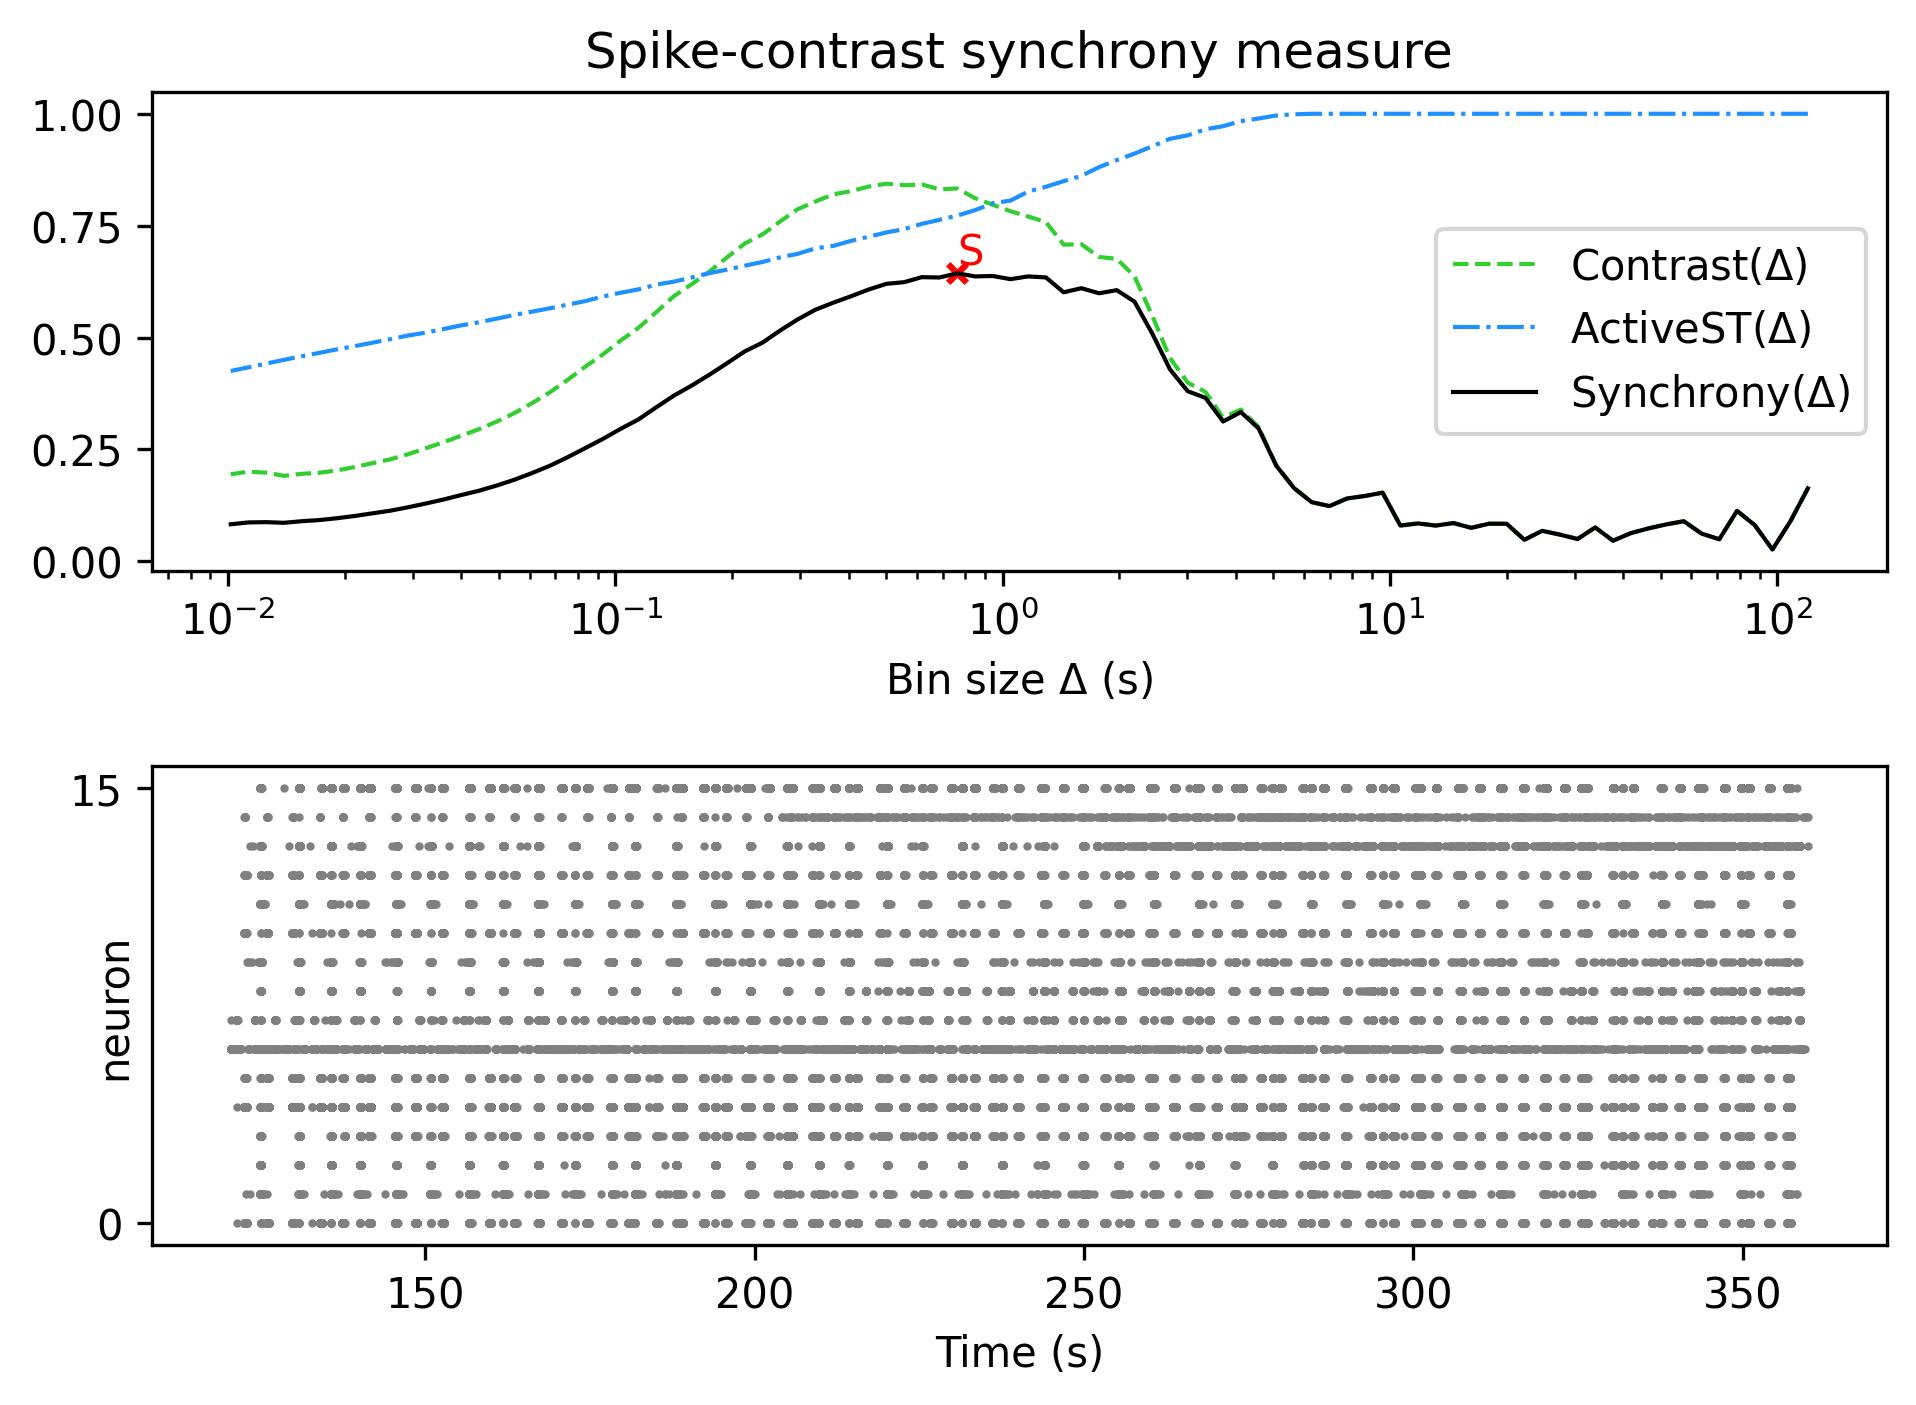

The data file committed next to this chart (first rows):
, Spike-contrast (120.0 s), Spike-contrast (108.0 s), Spike-contrast (97.2 s), Spike-contrast (87.48 s), Spike-contrast (78.732 s), Spike-contrast (70.859 s), Spike-contrast (63.773 s), Spike-contrast (57.396 s), Spike-contrast (51.656 s), Spike-contrast (46.49 s), Spike-contrast (41.841 s), Spike-contrast (37.657 s), Spike-contrast (33.892 s), Spike-contrast (30.502 s), Spike-contrast (27.452 s), Spike-contrast (24.707 s), Spike-contrast (22.236 s), Spike-contrast (20.013 s), Spike-contrast (18.011 s), Spike-contrast (16.21 s), Spike-contrast (14.589 s), Spike-contrast (13.13 s), Spike-contrast (11.817 s)
0, 0.163, 0.08845, 0.02637, 0.08084, 0.1127, 0.04922, 0.06183, 0.08958, 0.08235, 0.07345, 0.06285, 0.04594, 0.07557, 0.04984, 0.05964, 0.06803, 0.04797, 0.08386, 0.08394, 0.07477, 0.08537, 0.0798, 0.08458
